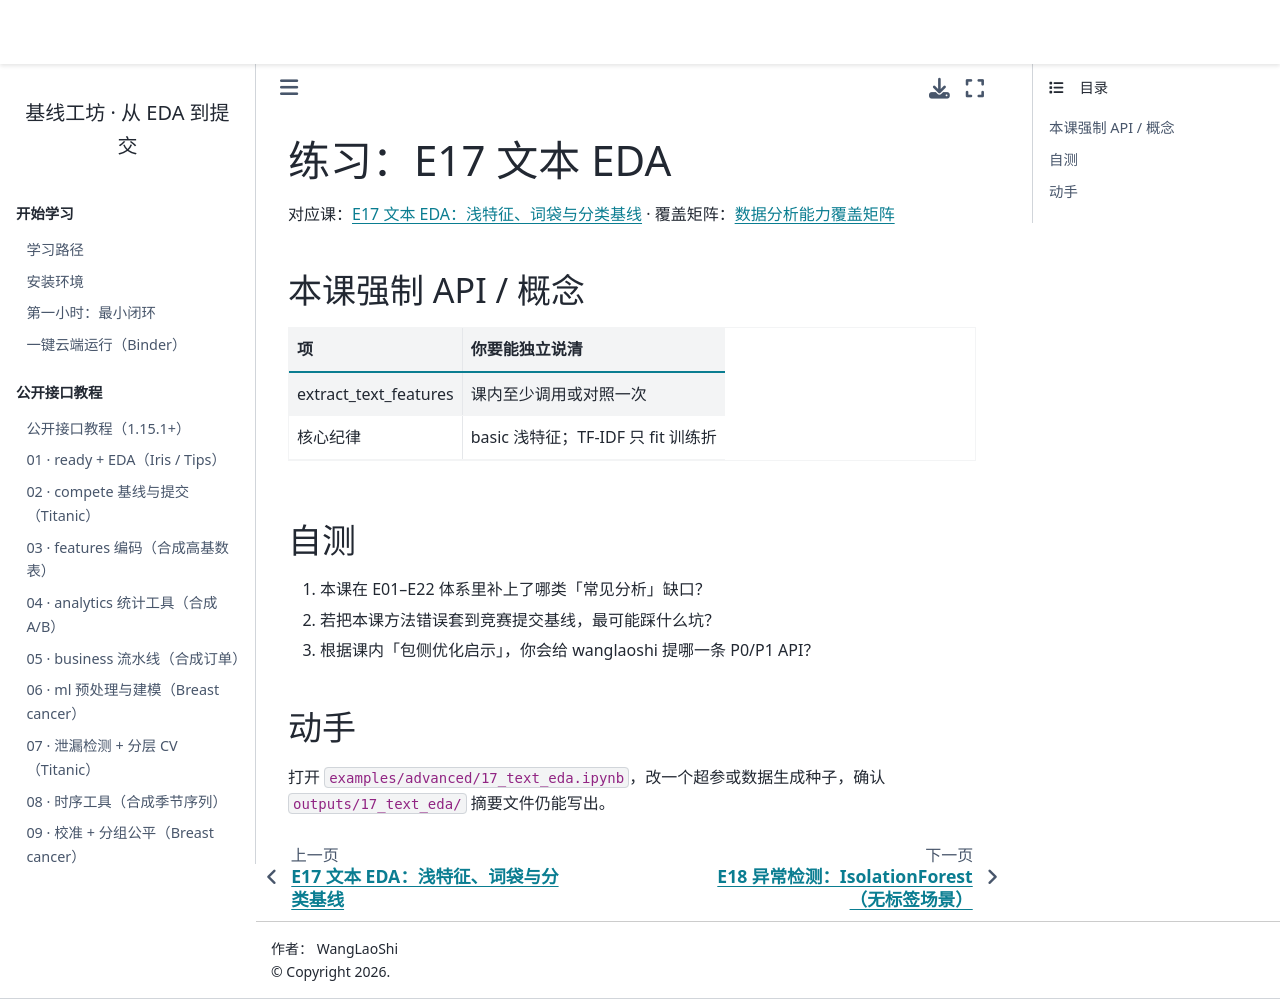

repository: WangLaoShi/wanglaoshi-pypi · page: practice/17_text_eda.html · generator: jekyll

# 练习：E17 文本 EDA

对应课：{doc}`../cases/17_text_eda` · 覆盖矩阵：{doc}`../reference/analysis-coverage`

## 本课强制 API / 概念

| 项 | 你要能独立说清 |
| --- | --- |
| extract_text_features | 课内至少调用或对照一次 |
| 核心纪律 | basic 浅特征；TF-IDF 只 fit 训练折 |

## 自测

1. 本课在 E01–E22 体系里补上了哪类「常见分析」缺口？
2. 若把本课方法错误套到竞赛提交基线，最可能踩什么坑？
3. 根据课内「包侧优化启示」，你会给 wanglaoshi 提哪一条 P0/P1 API？

## 动手

打开 `examples/advanced/17_text_eda.ipynb`，改一个超参或数据生成种子，确认 `outputs/17_text_eda/` 摘要文件仍能写出。
